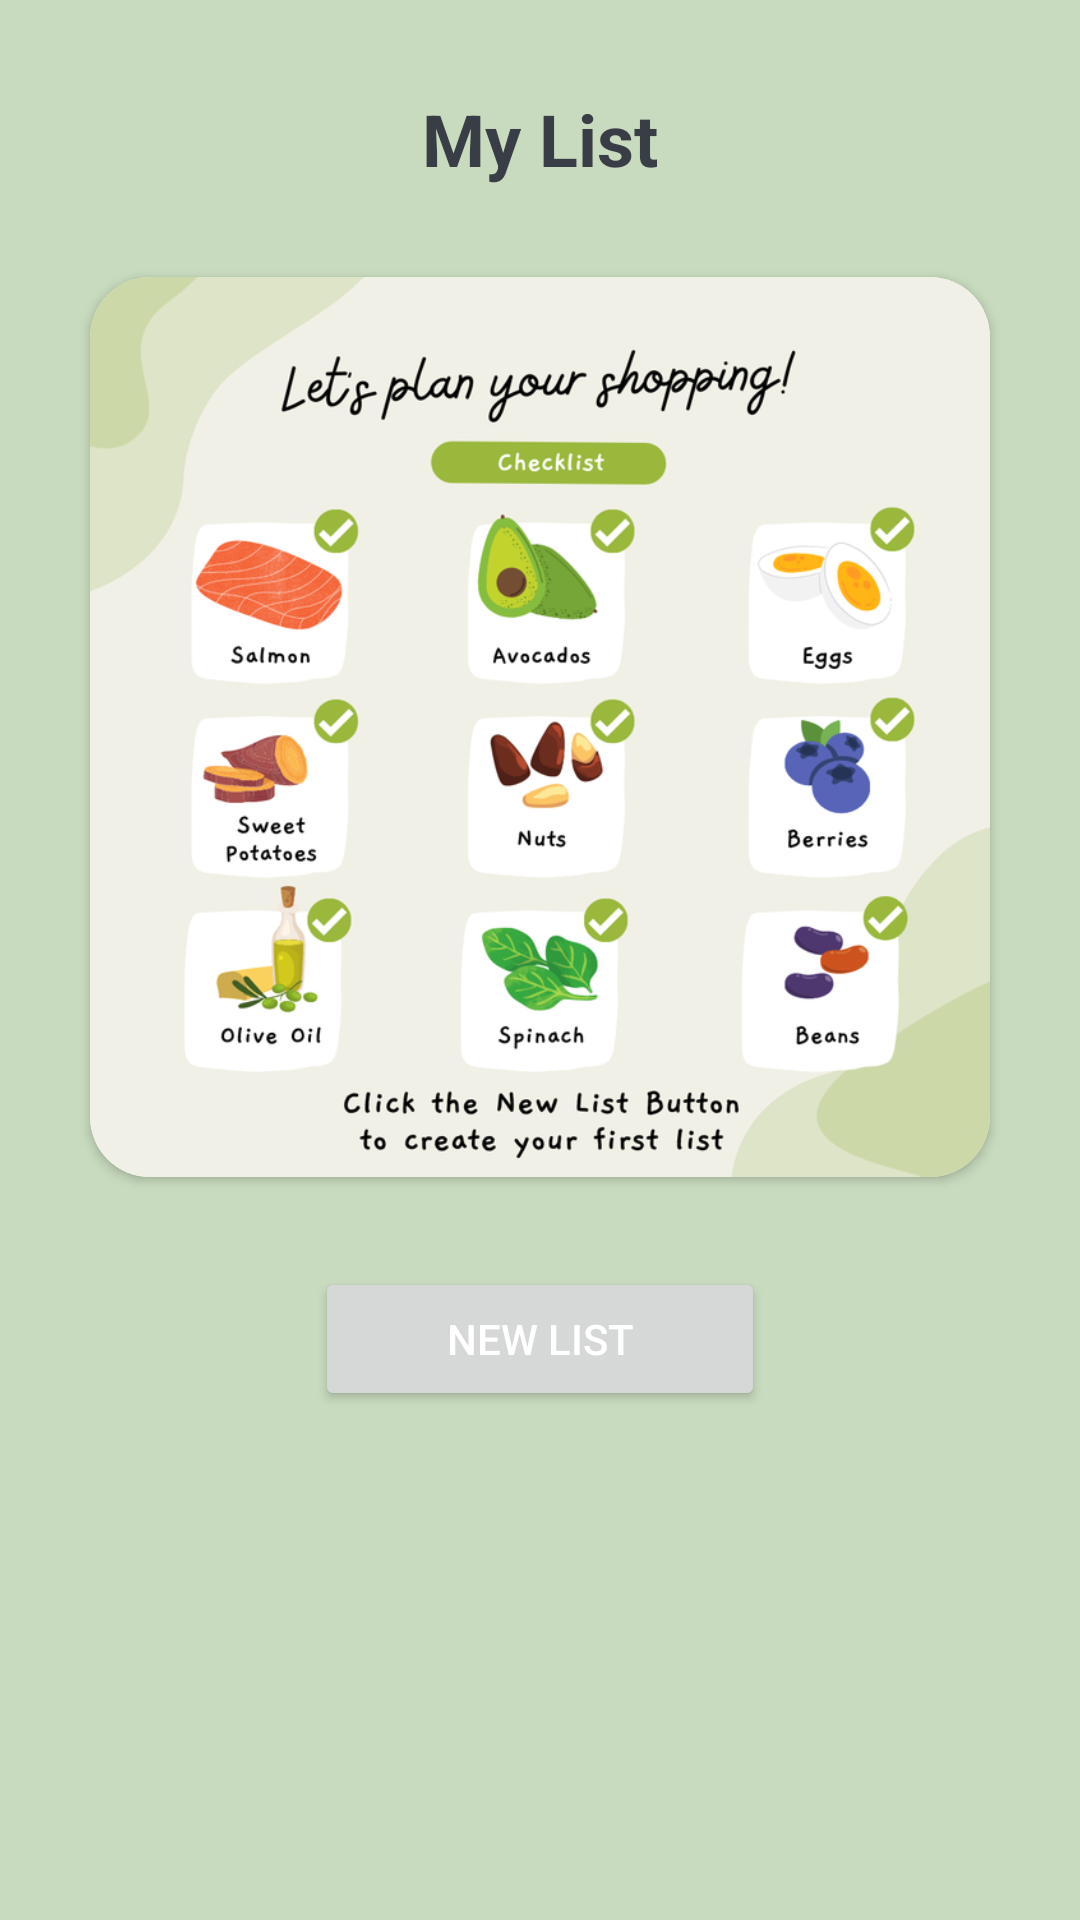

This screen was rendered from an Android layout file. Write that file and the resources it references.
<!-- AndroidManifest.xml: application theme Theme.ShoppingList -->
<!-- res/layout/fragment_empty_shopping_list.xml -->
<?xml version="1.0" encoding="utf-8"?>
<androidx.constraintlayout.widget.ConstraintLayout xmlns:android="http://schemas.android.com/apk/res/android"
    xmlns:app="http://schemas.android.com/apk/res-auto"
    xmlns:tools="http://schemas.android.com/tools"
    android:layout_width="match_parent"
    android:layout_height="match_parent"
    tools:context=".EmptyShoppingListFragment"
    android:background="#C8DBBE">

    <LinearLayout
        android:layout_width="match_parent"
        android:layout_height="match_parent"
        android:orientation="vertical"
        app:layout_constraintBottom_toBottomOf="parent"
        app:layout_constraintEnd_toEndOf="parent"
        app:layout_constraintStart_toStartOf="parent"
        app:layout_constraintTop_toTopOf="parent">

        <TextView
            android:id="@+id/textView"
            android:layout_width="wrap_content"
            android:layout_height="wrap_content"
            android:layout_gravity="center_horizontal"
            android:layout_marginTop="30dp"
            android:text="@string/empty_shopping_list_fragment_title"
            android:textColor="#393E46"
            android:textSize="24sp"
            android:textStyle="bold" />

        <androidx.cardview.widget.CardView
            android:layout_width="wrap_content"
            android:layout_height="wrap_content"
            android:layout_gravity="center_horizontal"
            android:layout_marginTop="30dp"
            app:cardCornerRadius="20dp"
            app:cardElevation="2dp">

            <LinearLayout
                android:layout_width="wrap_content"
                android:layout_height="wrap_content"
                android:orientation="vertical">

                <ImageView
                    android:id="@+id/imageView2"
                    android:layout_width="300dp"
                    android:layout_height="300dp"
                    android:src="@mipmap/empty_list_fragment_img" />
            </LinearLayout>
        </androidx.cardview.widget.CardView>

        <Button
            android:id="@+id/empty_list_fragment_new_list_button"
            android:layout_width="150dp"
            android:layout_height="wrap_content"
            android:layout_gravity="center_horizontal"
            android:layout_marginTop="30dp"
            android:text="@string/empty_shopping_list_fragment_new_list_button_text"
            android:textColor="@color/white"
            android:drawableLeft="@drawable/ic_baseline_playlist_add_24"/>
    </LinearLayout>
</androidx.constraintlayout.widget.ConstraintLayout>
<!-- resources referenced by this layout -->
<resources>
  <color name="white">#FFFFFFFF</color>
  <!-- mipmap empty_list_fragment_img: png bitmap (mipmap-hdpi, 74765 bytes) -->
  <string name="empty_shopping_list_fragment_new_list_button_text">New List</string>
  <string name="empty_shopping_list_fragment_title">My List</string>
  <style name="Theme.ShoppingList" parent="Theme.MaterialComponents.DayNight.DarkActionBar">
          
          <item name="colorPrimary">#749F82</item>
          <item name="colorPrimaryVariant">#425F57</item>
          <item name="colorOnPrimary">#A8E890</item>
          
          <item name="colorSecondary">@color/teal_200</item>
          <item name="colorSecondaryVariant">@color/teal_700</item>
          <item name="colorOnSecondary">@color/black</item>
          
          <item name="android:statusBarColor">?attr/colorPrimaryVariant</item>
          
      </style>
  <color name="teal_200">#FF03DAC5</color>
  <color name="teal_700">#FF018786</color>
  <color name="black">#FF000000</color>
</resources>
